Photos from the image-classification dataset "abo" in the GitHub repository trungquoc113/Interior-design-using-AI. Its 6 classes are: bed, chair, lamp, sofa, storage, table.

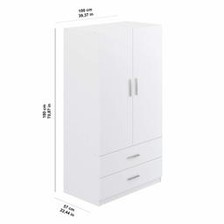
Label: storage

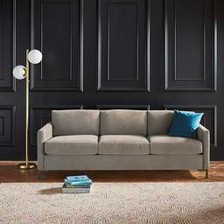
Label: sofa

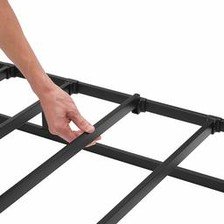
Label: bed

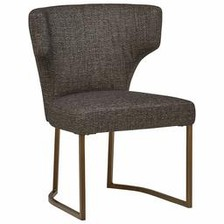
Label: chair

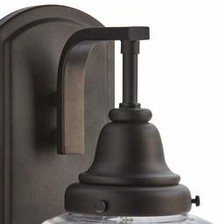
Label: lamp

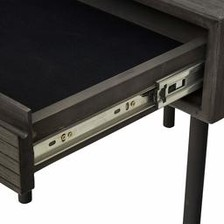
Label: table
